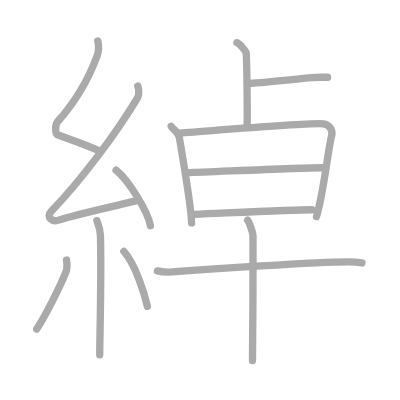
t = 0.00 s
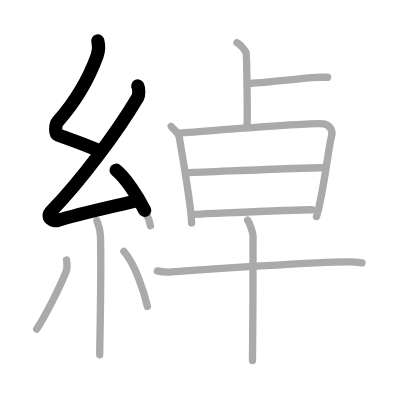
t = 2.75 s
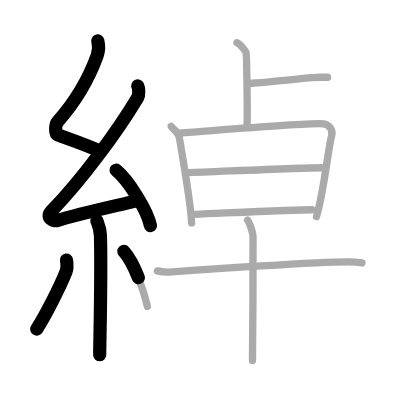
t = 5.50 s
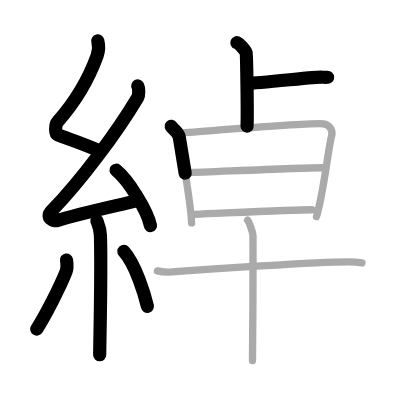
t = 8.50 s
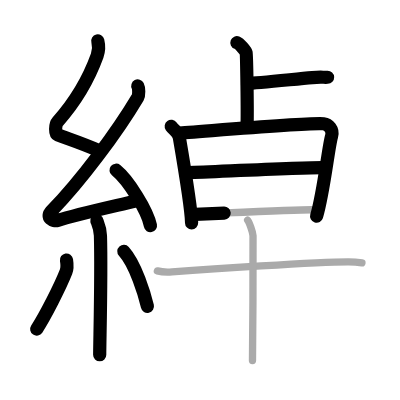
t = 11.25 s
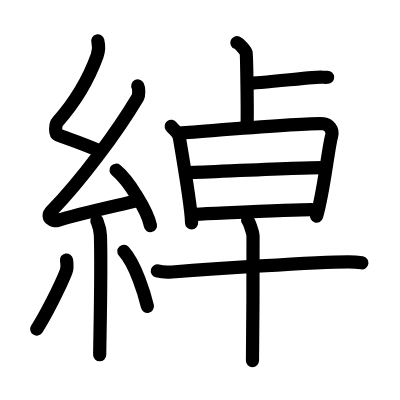
t = 14.00 s

The animated SVG that drew these frames (rendered in a browser with its animation timeline set to each time). Animation: 14 SMIL elements (animate=14); one cycle of 14.00 s.

<?xml version="1.0" standalone="no"?>
<!DOCTYPE svg PUBLIC "-//W3C//DTD SVG 1.1//EN"   "http://www.w3.org/Graphics/SVG/1.1/DTD/svg11.dtd">
<svg width="400px" height="400px"  version="1.1" xmlns="http://www.w3.org/2000/svg">
  <defs>
    <marker id="Triangle" viewBox="0 0 10 10" refX="0" refY="5" markerUnits="strokeWidth" markerWidth="3" style="stroke-opacity:0%;fill:#aaaaaa;" markerHeight="2" orient="auto">
      <path d="M 0 0 L 10 5 L 0 10 z" />
    </marker>
    
    <marker id="Arrow" viewBox="0 0 10 10" refX="5" refY="5" markerUnits="strokeWidth" markerWidth="1.8" style="stroke-opacity:0%;fill:#770000;" markerHeight="2" orient="auto">
      <path d="M 0 4 L 6 4 L 4 1 L 10 5 L 4 9 L 6 6 L 0 6 z" />
        <circle cx="5" cy="5" r="5" />
      </marker>
    
    <marker id="TriangleRed" viewBox="0 0 10 10" refX="0" refY="5" markerUnits="strokeWidth" markerWidth="3" style="stroke-opacity:0%;fill:#CC0000;" markerHeight="2" orient="auto">
      <path d="M 0 0 L 10 5 L 0 10 z" />
    </marker>
    
    <marker id="ArrowRed" viewBox="0 0 10 10" refX="5" refY="5" markerUnits="strokeWidth" markerWidth="1.8" style="stroke-opacity:0%;fill:#CC0000;" markerHeight="2" orient="auto">
      <path d="M 0 4 L 6 4 L 4 1 L 10 5 L 4 9 L 6 6 L 0 6 z" />
        <circle cx="5" cy="5" r="5" />
      </marker>
    
  </defs>
  
  <path style="fill:#ffffff; fill-opacity:100%; fill-rule:evenodd; stroke-width:0;" d="M 0 0 L 400px 0 L 400px 400px L 0 400px L 0 0" />

  <g transform="scale(3.6697247706422 3.6697247706422)">
<path style="fill:none; fill-opacity:0%; fill-rule:evenodd; stroke:#aaaaaa; stroke-opacity:100%; stroke-width: 1.5pt; stroke-linejoin:round; stroke-linecap:round;" d="M26.65 11.17c0.36 1.42 0.38 2.47-0.18 4.01C24 22 20.5 27.75 15.68 33.19c-0.67 0.75-0.72 3.27 0 3.54c3.81 1.42 6.57 2.27 11.41 4.38"></path>
<path style="fill:none; fill-opacity:0%; fill-rule:evenodd; stroke:#aaaaaa; stroke-opacity:100%; stroke-width: 1.5pt; stroke-linejoin:round; stroke-linecap:round;" d="M37.55 23.43c0.3 0.58 0.37 2.46 0 3.09c-5.8 9.73-15.49 22.68-23.48 30.94c-1.83 1.89 0.46 2.98 1.65 2.59c5-1.61 14.85-3.76 21.28-5.3"></path>
<path style="fill:none; fill-opacity:0%; fill-rule:evenodd; stroke:#aaaaaa; stroke-opacity:100%; stroke-width: 1.5pt; stroke-linejoin:round; stroke-linecap:round;" d="M31.63 46.38c3.31 2.67 8.54 10.97 9.37 15.12"></path>
<path style="fill:none; fill-opacity:0%; fill-rule:evenodd; stroke:#aaaaaa; stroke-opacity:100%; stroke-width: 1.5pt; stroke-linejoin:round; stroke-linecap:round;" d="M26.39 60.12c0.07 0.36 0.91 1.85 0.98 4.09C27.68 75 27.17 93 27.17 96.67"></path>
<path style="fill:none; fill-opacity:0%; fill-rule:evenodd; stroke:#aaaaaa; stroke-opacity:100%; stroke-width: 1.5pt; stroke-linejoin:round; stroke-linecap:round;" d="M18.12 70.85c0.14 0.88 0.11 2.62-0.14 3.25C16.36 78.21 12.3 86.15 10 89.68"></path>
<path style="fill:none; fill-opacity:0%; fill-rule:evenodd; stroke:#aaaaaa; stroke-opacity:100%; stroke-width: 1.5pt; stroke-linejoin:round; stroke-linecap:round;" d="M33.75 68.5c3.21 3.54 5.68 11.77 6.42 14.97"></path>
<path style="fill:none; fill-opacity:0%; fill-rule:evenodd; stroke:#aaaaaa; stroke-opacity:100%; stroke-width: 1.5pt; stroke-linejoin:round; stroke-linecap:round;" d="M64.56 11.63c0.76 0.29 2.36 2.18 2.51 2.76c0.15 0.58 0.4 16.36 0.25 19.99"></path>
<path style="fill:none; fill-opacity:0%; fill-rule:evenodd; stroke:#aaaaaa; stroke-opacity:100%; stroke-width: 1.5pt; stroke-linejoin:round; stroke-linecap:round;" d="M67.49 22.72c1.95 0.03 11.92-1.06 17.62-1.58c2.04-0.19 2.94-0.05 4.16-0.09"></path>
<path style="fill:none; fill-opacity:0%; fill-rule:evenodd; stroke:#aaaaaa; stroke-opacity:100%; stroke-width: 1.5pt; stroke-linejoin:round; stroke-linecap:round;" d="M46.66 34.42c0.84 1.17 1.96 1.54 2.22 3.11c0.73 4.28 3.29 19.63 3.33 23.22"></path>
<path style="fill:none; fill-opacity:0%; fill-rule:evenodd; stroke:#aaaaaa; stroke-opacity:100%; stroke-width: 1.5pt; stroke-linejoin:round; stroke-linecap:round;" d="M48.61 36.26c3.89-0.18 36.04-2.98 39.55-2.53c1.39 0.18 2.73 1.57 2.2 3.36c-0.88 2.95-2.14 15.39-4.11 21.9"></path>
<path style="fill:none; fill-opacity:0%; fill-rule:evenodd; stroke:#aaaaaa; stroke-opacity:100%; stroke-width: 1.5pt; stroke-linejoin:round; stroke-linecap:round;" d="M51.39 47.04c6.62-0.21 30.45-1.34 36.38-1.34"></path>
<path style="fill:none; fill-opacity:0%; fill-rule:evenodd; stroke:#aaaaaa; stroke-opacity:100%; stroke-width: 1.5pt; stroke-linejoin:round; stroke-linecap:round;" d="M53.13 58.4C62.68 58 80.15 57.15 85 57.15"></path>
<path style="fill:none; fill-opacity:0%; fill-rule:evenodd; stroke:#aaaaaa; stroke-opacity:100%; stroke-width: 1.5pt; stroke-linejoin:round; stroke-linecap:round;" d="M42.88 73.82c1.04 0.29 2.96 0.37 3.99 0.29c9.01-0.68 39.63-2.8 48.11-2.77c1.74 0 2.78 0.14 3.65 0.28"></path>
<path style="fill:none; fill-opacity:0%; fill-rule:evenodd; stroke:#aaaaaa; stroke-opacity:100%; stroke-width: 1.5pt; stroke-linejoin:round; stroke-linecap:round;" d="M67.48 60c0.44 0.55 1.38 3.13 1.47 4.24c0.09 1.1-0.06 27.12-0.15 34.01"></path>

<path style="fill:none; fill-opacity:0%; fill-rule:evenodd; stroke:#000000; stroke-opacity:100%; stroke-width: 2.7pt; stroke-linejoin:round; stroke-linecap:round;" d="M26.65 11.17c0.36 1.42 0.38 2.47-0.18 4.01C24 22 20.5 27.75 15.68 33.19c-0.67 0.75-0.72 3.27 0 3.54c3.81 1.42 6.57 2.27 11.41 4.38" pathLength="100" stroke-dashoffset="100" stroke-dasharray="100 105"><animate id="dashAnim1" attributeName="stroke-dashoffset" from="100" to="0" dur="1s" calcMode="linear" fill="freeze"/></path>
<path style="fill:none; fill-opacity:0%; fill-rule:evenodd; stroke:#000000; stroke-opacity:100%; stroke-width: 2.7pt; stroke-linejoin:round; stroke-linecap:round;" d="M37.55 23.43c0.3 0.58 0.37 2.46 0 3.09c-5.8 9.73-15.49 22.68-23.48 30.94c-1.83 1.89 0.46 2.98 1.65 2.59c5-1.61 14.85-3.76 21.28-5.3" pathLength="100" stroke-dashoffset="100" stroke-dasharray="100 105"><animate id="dashAnim2" attributeName="stroke-dashoffset" from="100" to="0" dur="1s" calcMode="linear" begin="dashAnim1.end" fill="freeze"/></path>
<path style="fill:none; fill-opacity:0%; fill-rule:evenodd; stroke:#000000; stroke-opacity:100%; stroke-width: 2.7pt; stroke-linejoin:round; stroke-linecap:round;" d="M31.63 46.38c3.31 2.67 8.54 10.97 9.37 15.12" pathLength="100" stroke-dashoffset="100" stroke-dasharray="100 105"><animate id="dashAnim3" attributeName="stroke-dashoffset" from="100" to="0" dur="1s" calcMode="linear" begin="dashAnim2.end" fill="freeze"/></path>
<path style="fill:none; fill-opacity:0%; fill-rule:evenodd; stroke:#000000; stroke-opacity:100%; stroke-width: 2.7pt; stroke-linejoin:round; stroke-linecap:round;" d="M26.39 60.12c0.07 0.36 0.91 1.85 0.98 4.09C27.68 75 27.17 93 27.17 96.67" pathLength="100" stroke-dashoffset="100" stroke-dasharray="100 105"><animate id="dashAnim4" attributeName="stroke-dashoffset" from="100" to="0" dur="1s" calcMode="linear" begin="dashAnim3.end" fill="freeze"/></path>
<path style="fill:none; fill-opacity:0%; fill-rule:evenodd; stroke:#000000; stroke-opacity:100%; stroke-width: 2.7pt; stroke-linejoin:round; stroke-linecap:round;" d="M18.12 70.85c0.14 0.88 0.11 2.62-0.14 3.25C16.36 78.21 12.3 86.15 10 89.68" pathLength="100" stroke-dashoffset="100" stroke-dasharray="100 105"><animate id="dashAnim5" attributeName="stroke-dashoffset" from="100" to="0" dur="1s" calcMode="linear" begin="dashAnim4.end" fill="freeze"/></path>
<path style="fill:none; fill-opacity:0%; fill-rule:evenodd; stroke:#000000; stroke-opacity:100%; stroke-width: 2.7pt; stroke-linejoin:round; stroke-linecap:round;" d="M33.75 68.5c3.21 3.54 5.68 11.77 6.42 14.97" pathLength="100" stroke-dashoffset="100" stroke-dasharray="100 105"><animate id="dashAnim6" attributeName="stroke-dashoffset" from="100" to="0" dur="1s" calcMode="linear" begin="dashAnim5.end" fill="freeze"/></path>
<path style="fill:none; fill-opacity:0%; fill-rule:evenodd; stroke:#000000; stroke-opacity:100%; stroke-width: 2.7pt; stroke-linejoin:round; stroke-linecap:round;" d="M64.56 11.63c0.76 0.29 2.36 2.18 2.51 2.76c0.15 0.58 0.4 16.36 0.25 19.99" pathLength="100" stroke-dashoffset="100" stroke-dasharray="100 105"><animate id="dashAnim7" attributeName="stroke-dashoffset" from="100" to="0" dur="1s" calcMode="linear" begin="dashAnim6.end" fill="freeze"/></path>
<path style="fill:none; fill-opacity:0%; fill-rule:evenodd; stroke:#000000; stroke-opacity:100%; stroke-width: 2.7pt; stroke-linejoin:round; stroke-linecap:round;" d="M67.49 22.72c1.95 0.03 11.92-1.06 17.62-1.58c2.04-0.19 2.94-0.05 4.16-0.09" pathLength="100" stroke-dashoffset="100" stroke-dasharray="100 105"><animate id="dashAnim8" attributeName="stroke-dashoffset" from="100" to="0" dur="1s" calcMode="linear" begin="dashAnim7.end" fill="freeze"/></path>
<path style="fill:none; fill-opacity:0%; fill-rule:evenodd; stroke:#000000; stroke-opacity:100%; stroke-width: 2.7pt; stroke-linejoin:round; stroke-linecap:round;" d="M46.66 34.42c0.84 1.17 1.96 1.54 2.22 3.11c0.73 4.28 3.29 19.63 3.33 23.22" pathLength="100" stroke-dashoffset="100" stroke-dasharray="100 105"><animate id="dashAnim9" attributeName="stroke-dashoffset" from="100" to="0" dur="1s" calcMode="linear" begin="dashAnim8.end" fill="freeze"/></path>
<path style="fill:none; fill-opacity:0%; fill-rule:evenodd; stroke:#000000; stroke-opacity:100%; stroke-width: 2.7pt; stroke-linejoin:round; stroke-linecap:round;" d="M48.61 36.26c3.89-0.18 36.04-2.98 39.55-2.53c1.39 0.18 2.73 1.57 2.2 3.36c-0.88 2.95-2.14 15.39-4.11 21.9" pathLength="100" stroke-dashoffset="100" stroke-dasharray="100 105"><animate id="dashAnim10" attributeName="stroke-dashoffset" from="100" to="0" dur="1s" calcMode="linear" begin="dashAnim9.end" fill="freeze"/></path>
<path style="fill:none; fill-opacity:0%; fill-rule:evenodd; stroke:#000000; stroke-opacity:100%; stroke-width: 2.7pt; stroke-linejoin:round; stroke-linecap:round;" d="M51.39 47.04c6.62-0.21 30.45-1.34 36.38-1.34" pathLength="100" stroke-dashoffset="100" stroke-dasharray="100 105"><animate id="dashAnim11" attributeName="stroke-dashoffset" from="100" to="0" dur="1s" calcMode="linear" begin="dashAnim10.end" fill="freeze"/></path>
<path style="fill:none; fill-opacity:0%; fill-rule:evenodd; stroke:#000000; stroke-opacity:100%; stroke-width: 2.7pt; stroke-linejoin:round; stroke-linecap:round;" d="M53.13 58.4C62.68 58 80.15 57.15 85 57.15" pathLength="100" stroke-dashoffset="100" stroke-dasharray="100 105"><animate id="dashAnim12" attributeName="stroke-dashoffset" from="100" to="0" dur="1s" calcMode="linear" begin="dashAnim11.end" fill="freeze"/></path>
<path style="fill:none; fill-opacity:0%; fill-rule:evenodd; stroke:#000000; stroke-opacity:100%; stroke-width: 2.7pt; stroke-linejoin:round; stroke-linecap:round;" d="M42.88 73.82c1.04 0.29 2.96 0.37 3.99 0.29c9.01-0.68 39.63-2.8 48.11-2.77c1.74 0 2.78 0.14 3.65 0.28" pathLength="100" stroke-dashoffset="100" stroke-dasharray="100 105"><animate id="dashAnim13" attributeName="stroke-dashoffset" from="100" to="0" dur="1s" calcMode="linear" begin="dashAnim12.end" fill="freeze"/></path>
<path style="fill:none; fill-opacity:0%; fill-rule:evenodd; stroke:#000000; stroke-opacity:100%; stroke-width: 2.7pt; stroke-linejoin:round; stroke-linecap:round;" d="M67.48 60c0.44 0.55 1.38 3.13 1.47 4.24c0.09 1.1-0.06 27.12-0.15 34.01" pathLength="100" stroke-dashoffset="100" stroke-dasharray="100 105"><animate id="dashAnim14" attributeName="stroke-dashoffset" from="100" to="0" dur="1s" calcMode="linear" begin="dashAnim13.end" fill="freeze"/></path>

</g>

</svg>  
          
